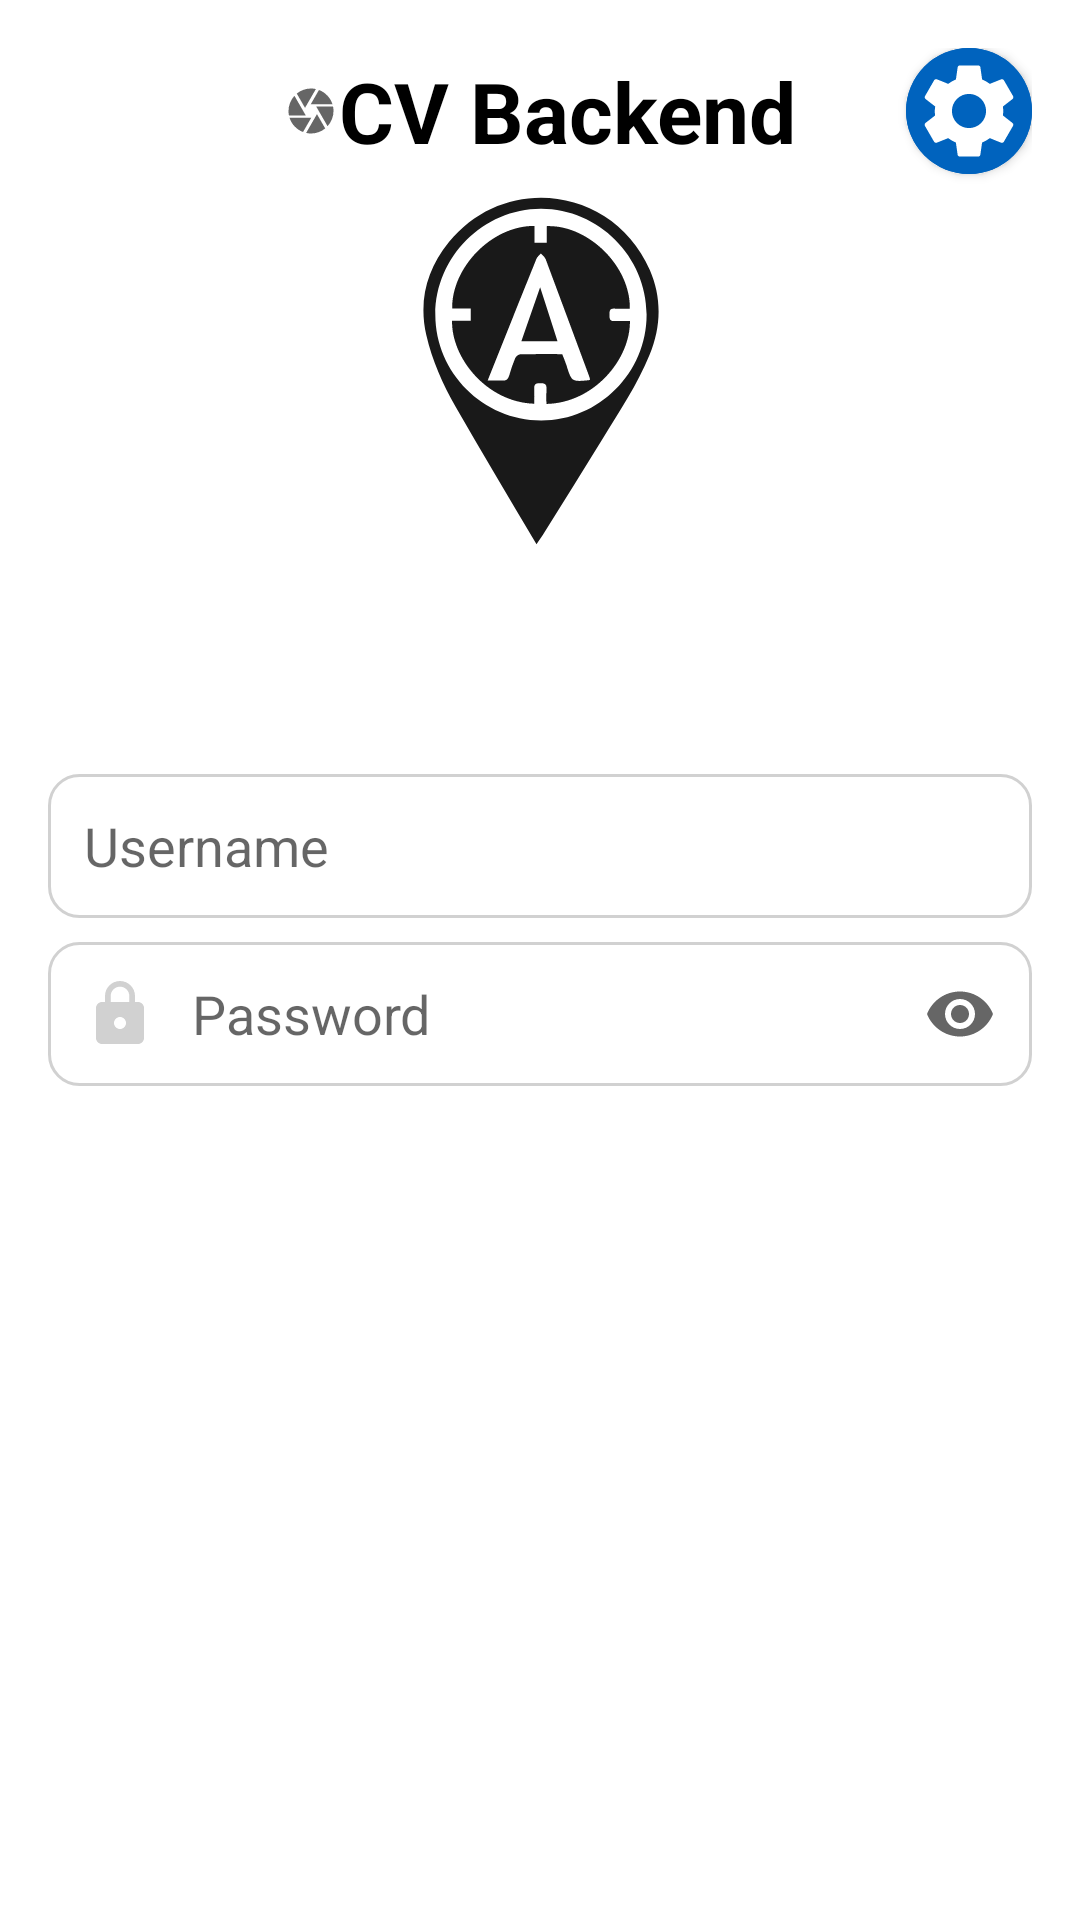

Here is an Android app screen rendered from its layout file. Give the layout XML and the strings, colors and styles it references.
<!-- AndroidManifest.xml: fallback theme Theme.MaterialComponents.DayNight.NoActionBar -->
<!-- res/layout/activity_login_cvbackend.xml -->
<?xml version="1.0" encoding="utf-8"?>
<layout xmlns:android="http://schemas.android.com/apk/res/android"
    xmlns:app="http://schemas.android.com/apk/res-auto"
    android:theme="@style/AppTheme.Compat"
    xmlns:tools="http://schemas.android.com/tools">


  <androidx.constraintlayout.widget.ConstraintLayout
      android:id="@+id/container"
      android:layout_width="match_parent"
      android:layout_height="match_parent"
      android:paddingLeft="@dimen/activity_horizontal_margin"
      android:paddingTop="@dimen/activity_vertical_margin"
      android:paddingRight="@dimen/activity_horizontal_margin"
      android:paddingBottom="@dimen/activity_vertical_margin"
      tools:context=".android.ui.login.LoginActivity">

    
    <com.google.android.material.button.MaterialButton
        android:id="@+id/btnSettings"
        android:layout_width="42dp"
        android:layout_height="42dp"
        app:iconSize="38dp"
        android:backgroundTint="@color/colorPrimary"
        android:layout_alignParentEnd="true"
        android:layout_gravity="end"
        android:elevation="50dp"
        android:insetLeft="0dp"
        android:insetTop="0dp"
        android:insetRight="0dp"
        android:insetBottom="0dp"
        app:cornerRadius="50dp"
        app:icon="@drawable/ic_settings_dark"
        app:iconGravity="textStart"
        app:iconPadding="0dp"
        app:layout_constraintEnd_toEndOf="parent"
        app:layout_constraintTop_toTopOf="parent" />

    <TextView
        android:id="@+id/tvTitle"
        android:layout_width="wrap_content"
        android:layout_height="wrap_content"
        android:gravity="center"
        android:textColor="@color/black"
        android:textSize="28sp"
        android:textStyle="bold"
        android:drawableLeft="@drawable/ic_aperture"
        android:text="CV Backend"
        app:layout_constraintEnd_toEndOf="parent"
        app:layout_constraintStart_toStartOf="parent"
        app:layout_constraintTop_toTopOf="@id/btnSettings"
        app:layout_constraintBottom_toBottomOf="@id/btnSettings"
        />

    <ImageView
        android:id="@+id/ivLogoLash"
        android:layout_width="201dp"
        android:layout_height="120dp"
        android:layout_marginTop="8dp"
        android:alpha="0.9"
        android:contentDescription="@string/lashfire"
        app:layout_constraintEnd_toEndOf="parent"
        app:layout_constraintStart_toStartOf="parent"
        app:layout_constraintTop_toBottomOf="@id/tvTitle"
        app:srcCompat="@drawable/ic_anyplace" />

    <androidx.appcompat.widget.AppCompatButton
        android:id="@+id/btnLogin"
        android:layout_width="0dp"
        android:layout_height="50dp"
        android:layout_gravity="start"
        android:layout_marginTop="22dp"
        android:insetLeft="0dp"
        android:insetTop="0dp"
        android:insetRight="0dp"
        android:insetBottom="0dp"
        android:background="@drawable/lash_button"
        android:drawableRight="@drawable/ic_aperture"
        android:drawableLeft="@drawable/ic_anyplace"
        android:drawableTint="@color/white"
        android:paddingLeft="20dp"
        android:paddingRight="20dp"
        android:backgroundTint="@null"
        android:enabled="false"
        tools:enabled="true"
        android:text="@string/action_sign_in"
        android:textStyle="bold"
        android:textColor="@color/white"
        android:textSize="22sp"
        app:icon="@drawable/ic_blank_icon"
        app:layout_constraintEnd_toEndOf="parent"
        app:layout_constraintHorizontal_bias="0.498"
        app:layout_constraintStart_toStartOf="parent"
        app:layout_constraintTop_toBottomOf="@+id/password" />

    

    <EditText
        android:id="@+id/username"
        android:layout_width="0dp"
        android:layout_height="48dp"
        android:layout_marginTop="10dp"
        android:autofillHints="@string/prompt_username"
        android:background="@drawable/custom_edittext"
        android:drawableStart="@drawable/custom_user_icon"
        android:drawablePadding="12dp"
        android:hint="@string/prompt_username"
        android:inputType="textEmailAddress"
        android:paddingStart="12dp"
        android:paddingEnd="12dp"
        android:selectAllOnFocus="true"
        app:layout_constraintEnd_toEndOf="parent"
        app:layout_constraintStart_toStartOf="parent"
        app:layout_constraintTop_toBottomOf="@id/textView_Error" />

    <EditText
        android:id="@+id/password"
        android:layout_width="0dp"
        android:layout_height="48dp"
        android:paddingStart="12dp"
        android:paddingEnd="12dp"
        android:drawableStart="@drawable/custom_password_icon"
        android:drawableEnd="@drawable/ic_show_password"
        android:background="@drawable/custom_edittext"
        android:drawablePadding="12dp"
        android:layout_marginTop="8dp"
        android:autofillHints="@string/prompt_password"
        android:hint="@string/prompt_password"
        android:imeActionLabel="@string/action_sign_in_short"
        android:imeOptions="actionDone"
        android:inputType="textPassword"
        android:selectAllOnFocus="true"
        app:layout_constraintEnd_toEndOf="parent"
        app:layout_constraintStart_toStartOf="parent"
        app:layout_constraintTop_toBottomOf="@+id/username" />

    <ProgressBar
        android:id="@+id/loading"
        android:layout_width="52dp"
        android:layout_height="52dp"
        android:visibility="invisible"
        app:layout_constraintEnd_toEndOf="@+id/imageView_Error"
        app:layout_constraintStart_toStartOf="@+id/imageView_Error"
        android:translationY="40dp"
        app:layout_constraintTop_toTopOf="@+id/imageView_Error"
        app:layout_constraintBottom_toBottomOf="@+id/imageView_Error"
        tools:visibility="visible" />
    <ImageView
        android:id="@+id/imageView_Error"
        android:layout_width="42dp"
        android:layout_height="42dp"
        android:src="@drawable/ic_sad_dark_red"
        android:visibility="invisible"
        android:translationY="40dp"
        tools:visibility="visible"
        app:layout_constraintBottom_toTopOf="@+id/textView_Error"
        app:layout_constraintEnd_toEndOf="@+id/textView_Error"
        app:layout_constraintStart_toStartOf="@+id/textView_Error"
        app:layout_constraintVertical_bias="0.060000002" />

    <TextView
        android:id="@+id/textView_Error"
        android:layout_width="wrap_content"
        android:layout_height="wrap_content"
        android:textColor="@color/redDark"
        app:layout_constraintTop_toBottomOf="@id/ivLogoLash"
        android:textSize="18sp"
        android:paddingTop="40dp"
        android:visibility="invisible"
        tools:visibility="visible"
        tools:text="Error Message"
        app:layout_constraintEnd_toEndOf="parent"
        app:layout_constraintStart_toStartOf="parent"
        />



  </androidx.constraintlayout.widget.ConstraintLayout>
</layout>
<!-- resources referenced by this layout -->
<resources>
  <color name="black">#000000</color>
  <color name="colorPrimary">@color/blue</color>
  <color name="redDark">#A41507</color>
  <color name="white">#FFFFFF</color>
  <dimen name="activity_horizontal_margin">16dp</dimen>
  <dimen name="activity_vertical_margin">16dp</dimen>
  <!-- drawable custom_password_icon (drawable) -->
  <?xml version="1.0" encoding="utf-8"?>
  <selector xmlns:android="http://schemas.android.com/apk/res/android">
    <item android:state_focused="true" android:drawable="@drawable/ic_password_focused" />
    <item android:state_focused="false" android:drawable="@drawable/ic_password" />
  </selector>
  <!-- drawable custom_user_icon (drawable) -->
  <?xml version="1.0" encoding="utf-8"?>
  <selector xmlns:android="http://schemas.android.com/apk/res/android">
    <item android:state_focused="true" android:drawable="@drawable/ic_user_focused" />
    <item android:state_focused="false" android:drawable="@drawable/ic_user" />
  </selector>
  <!-- drawable ic_blank_icon (drawable) -->
  <vector xmlns:android="http://schemas.android.com/apk/res/android"
      android:width="24dp"
      android:height="24dp"
      android:viewportWidth="24"
      android:viewportHeight="24"
      android:tint="?attr/colorControlNormal">
  
    <path />
  </vector>
  <string name="action_sign_in">Sign in</string>
  <string name="action_sign_in_short">Sign in</string>
  <string name="lashfire">Lashfire</string>
  <string name="prompt_password">Password</string>
  <string name="prompt_username">Username</string>
  <style name="AppTheme.Compat" parent="Theme.MaterialComponents.Light">
      <item name="colorPrimary">@color/colorPrimary</item>
      <item name="colorPrimaryDark">@color/colorPrimaryDark</item>
      <item name="colorAccent">@color/colorAccent</item>
    </style>
  <style name="SignInButtonAnyplace" parent="@style/Widget.MaterialComponents.Button.OutlinedButton">
      <item name="android:textColor">@color/white</item>
      <item name="android:background">@drawable/button_login_local</item>
      <item name="icon">@drawable/ic_anyplace</item>
      <item name="iconTint">@color/white</item>
    </style>
  <color name="blue">#0063BE</color>
  <color name="mediumGray">#D1D1D1</color>
  <!-- drawable ic_password (drawable) -->
  <vector xmlns:android="http://schemas.android.com/apk/res/android"
      android:width="24dp"
      android:height="24dp"
      android:viewportWidth="24"
      android:viewportHeight="24">
    <path
        android:fillColor="@color/mediumGray"
        android:pathData="M18,8h-1L17,6c0,-2.76 -2.24,-5 -5,-5S7,3.24 7,6v2L6,8c-1.1,0 -2,0.9 -2,2v10c0,1.1 0.9,2 2,2h12c1.1,0 2,-0.9 2,-2L20,10c0,-1.1 -0.9,-2 -2,-2zM12,17c-1.1,0 -2,-0.9 -2,-2s0.9,-2 2,-2 2,0.9 2,2 -0.9,2 -2,2zM15.1,8L8.9,8L8.9,6c0,-1.71 1.39,-3.1 3.1,-3.1 1.71,0 3.1,1.39 3.1,3.1v2z"/>
  </vector>
  <!-- drawable ic_user (drawable) -->
  <vector xmlns:android="http://schemas.android.com/apk/res/android"
      android:width="24dp"
      android:height="24dp"
      android:viewportWidth="24"
      android:viewportHeight="24"
    >
    <path
        android:fillColor="@color/mediumGray"
        android:pathData="M12,2C6.48,2 2,6.48 2,12s4.48,10 10,10 10,-4.48 10,-10S17.52,2 12,2zM12,5c1.66,0 3,1.34 3,3s-1.34,3 -3,3 -3,-1.34 -3,-3 1.34,-3 3,-3zM12,19.2c-2.5,0 -4.71,-1.28 -6,-3.22 0.03,-1.99 4,-3.08 6,-3.08 1.99,0 5.97,1.09 6,3.08 -1.29,1.94 -3.5,3.22 -6,3.22z"/>
  </vector>
  <color name="gray">#4f4f4f</color>
  <color name="colorPrimaryDark">@color/darkBlue</color>
  <color name="colorAccent">@color/lightBlue</color>
  <!-- drawable button_login_local (drawable) -->
  <?xml version="1.0" encoding="utf-8"?>
  <shape android:shape="rectangle" xmlns:android="http://schemas.android.com/apk/res/android">
  <corners android:radius="10dp"/>
  <gradient android:type="linear" android:angle="45"
    android:startColor="@color/blue"
    android:endColor="@color/darkBlue" />
  
  </shape>
  <color name="darkBlue">#002171</color>
  <color name="lightBlue">#5472d3</color>
</resources>
